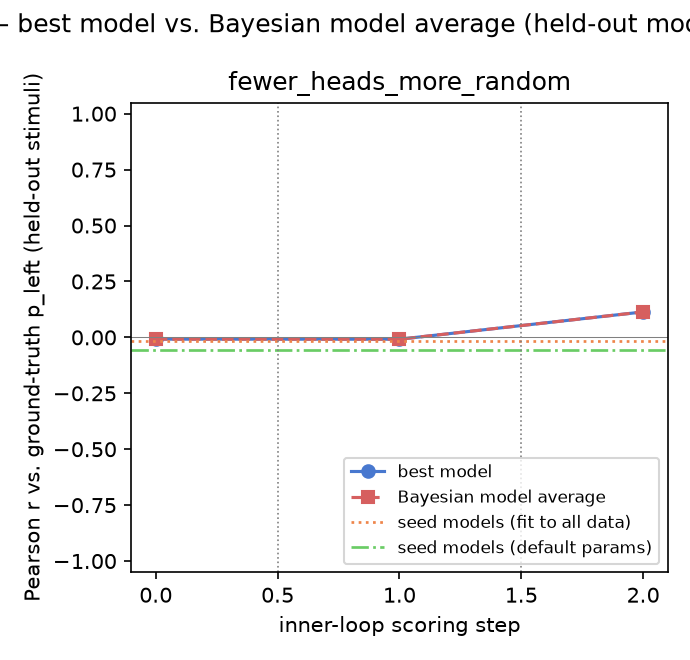

Data behind this chart, as committed beside it:
gt_model, experiment, step, iteration, global_step, best_model, pearson_r, rmse, pearson_r_bma, rmse_bma
fewer_heads_more_random, 1, 0, , 0, encoding_compressibility, -0.007959, 0.547, -0.007959, 0.547
fewer_heads_more_random, 2, 0, , 1, encoding_compressibility, -0.008278, 0.5104, -0.008278, 0.5104
fewer_heads_more_random, 3, 0, , 2, length_sensitive_alternation, 0.1138, 0.4559, 0.1138, 0.4559
